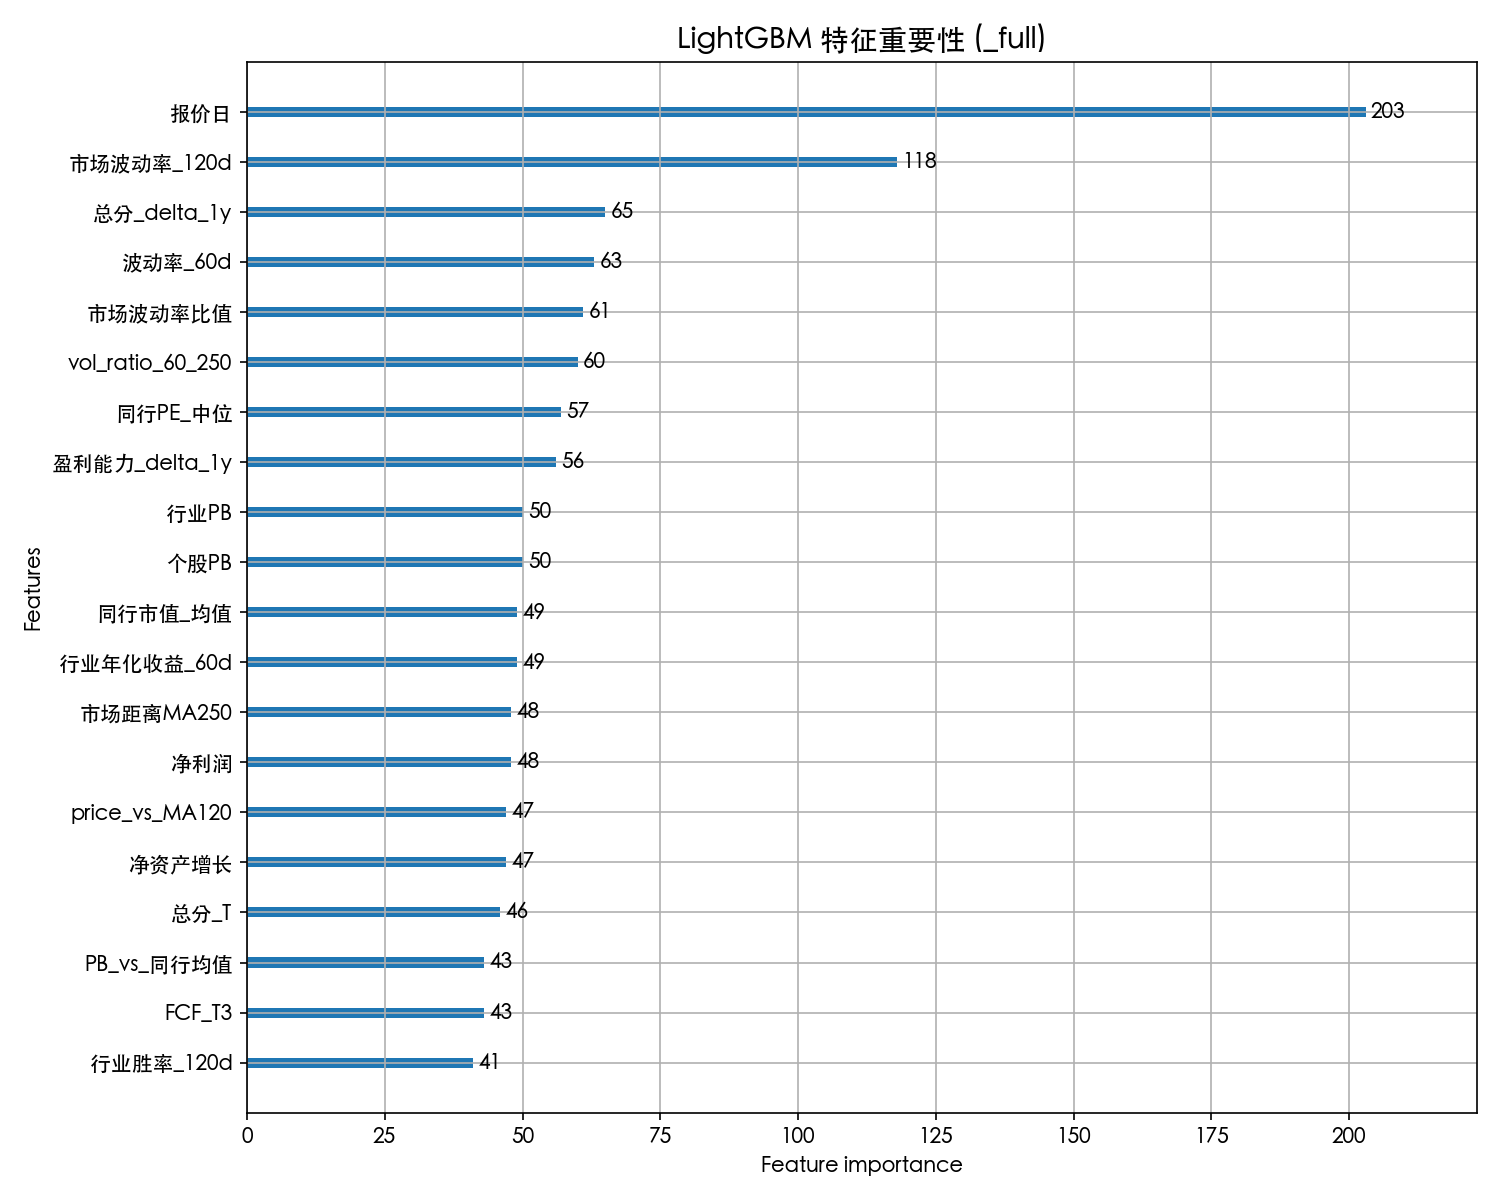

Values plotted in this chart, from the file beside it:
feature, importance
报价日, 203
市场波动率_120d, 118
总分_delta_1y, 65
波动率_60d, 63
市场波动率比值, 61
vol_ratio_60_250, 60
同行PE_中位, 57
盈利能力_delta_1y, 56
行业PB, 50
个股PB, 50
同行市值_均值, 49
行业年化收益_60d, 49
市场距离MA250, 48
净利润, 48
净资产增长, 47
price_vs_MA120, 47
总分_T, 46
FCF_T3, 43
PB_vs_同行均值, 43
行业胜率_120d, 41
价格标准差, 40
总分_T-4, 39
行业PB_250d增长, 39
MA250, 39
price_vs_MA250, 38
波动率_250d, 38
资本支出_YoY, 37
price_vs_MA20, 37
盈利能力_T, 35
同行市值_中位, 35
PB_vs_行业, 35
行业年化收益_20d, 35
行业波动率_250d, 35
行业PE_60d增长, 34
FCF_conversion, 34
PE_vs_行业, 34
毛利率, 34
成长能力_delta_2y, 33
capex_to_dep, 33
年化收益_250d, 33
FCF_YoY, 32
同行PE_均值, 32
流动比率, 31
行业波动率_120d, 31
成长能力_T-1, 31
漂移率, 31
总分_T-3, 31
营收_T, 31
报价日_md, 30
FCF_T2, 30
vol_ratio_20_60, 30
年化收益_120d, 29
研发费用率, 28
利息资本化率, 28
营收_加速, 27
MA20, 27
总分_delta_2y, 26
资本支出_T3, 26
区间收益_20d, 26
市场胜率_120d, 26
... 169 more rows
